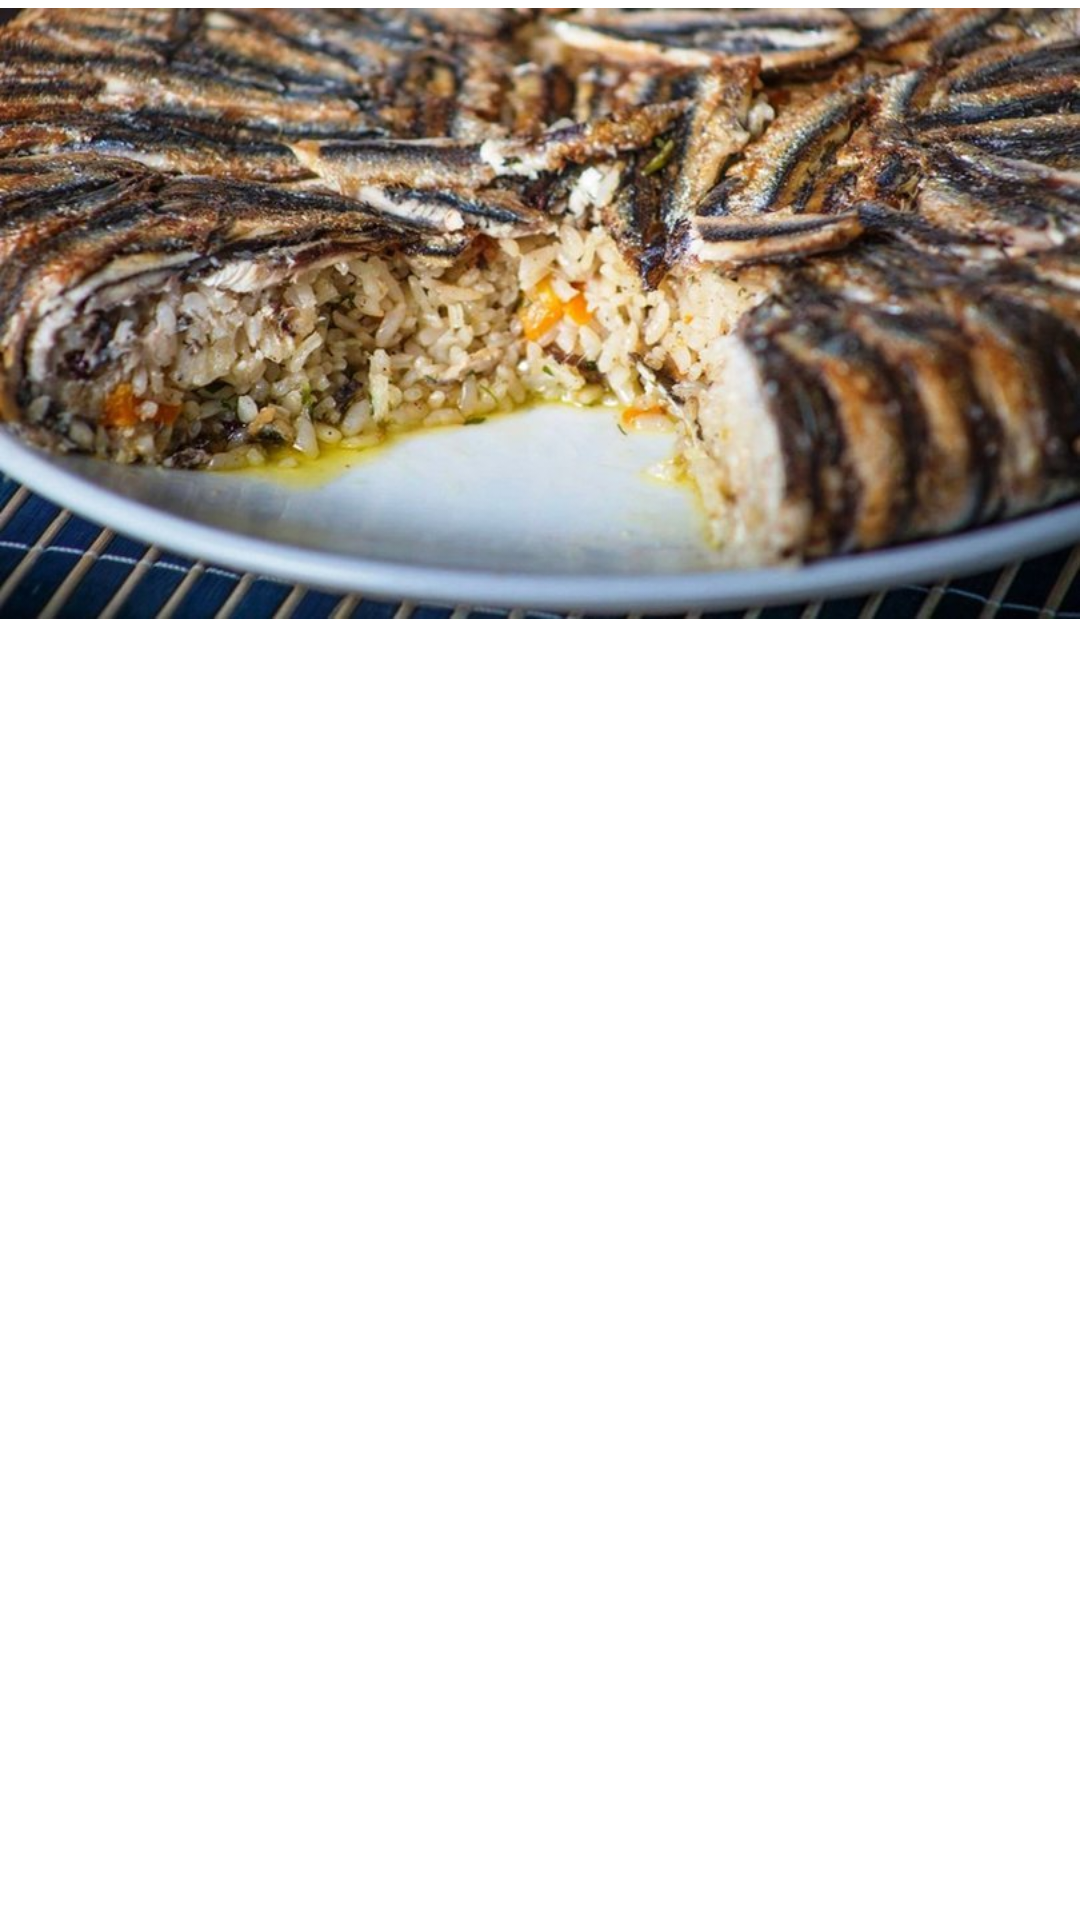

Reconstruct the res/layout file that produces this screen, plus the resources it refers to.
<!-- AndroidManifest.xml: application theme Theme.Giresun -->
<!-- res/layout/activity_hamsilipilav_sby.xml -->
<?xml version="1.0" encoding="utf-8"?>
<androidx.constraintlayout.widget.ConstraintLayout xmlns:android="http://schemas.android.com/apk/res/android"
    xmlns:app="http://schemas.android.com/apk/res-auto"
    xmlns:tools="http://schemas.android.com/tools"
    android:layout_width="match_parent"
    android:layout_height="match_parent"
    tools:context=".hamsilipilav_sby">

    <ImageView
        android:id="@+id/imageView3"
        android:layout_width="0dp"
        android:layout_height="0dp"
        android:layout_marginBottom="7dp"
        app:layout_constraintBottom_toTopOf="@+id/hamsilipilav_sby"
        app:layout_constraintEnd_toEndOf="parent"
        app:layout_constraintStart_toStartOf="parent"
        app:layout_constraintTop_toTopOf="parent"
        app:srcCompat="@drawable/hamsili_pilav" />

    <TextView
        android:id="@+id/hamsilipilav_sby"
        android:layout_width="399dp"
        android:layout_height="410dp"
        android:layout_marginStart="13dp"
        android:layout_marginEnd="13dp"
        android:layout_marginBottom="14dp"
        android:text=""
        app:layout_constraintBottom_toBottomOf="parent"
        app:layout_constraintEnd_toEndOf="parent"
        app:layout_constraintStart_toStartOf="parent"
        app:layout_constraintTop_toBottomOf="@+id/imageView3" />
</androidx.constraintlayout.widget.ConstraintLayout>
<!-- resources referenced by this layout -->
<resources>
  <!-- drawable hamsili_pilav: jpg bitmap (drawable, 96027 bytes) -->
  <style name="Theme.Giresun" parent="Theme.MaterialComponents.DayNight.DarkActionBar">
          
          <item name="colorPrimary">@color/purple_500</item>
          <item name="colorPrimaryVariant">@color/purple_700</item>
          <item name="colorOnPrimary">@color/white</item>
          
          <item name="colorSecondary">@color/teal_200</item>
          <item name="colorSecondaryVariant">@color/teal_700</item>
          <item name="colorOnSecondary">@color/black</item>
          
          <item name="android:statusBarColor">?attr/colorPrimaryVariant</item>
          
      </style>
  <!-- not gathered from this repository: default colours our renderer supplied (Android Studio template values) -->
  <color name="purple_500">#FF6200EE</color>
  <color name="purple_700">#FF3700B3</color>
  <color name="teal_200">#FF03DAC5</color>
  <color name="teal_700">#FF018786</color>
  <color name="black">#FF000000</color>
  <color name="white">#FFFFFFFF</color>
</resources>
